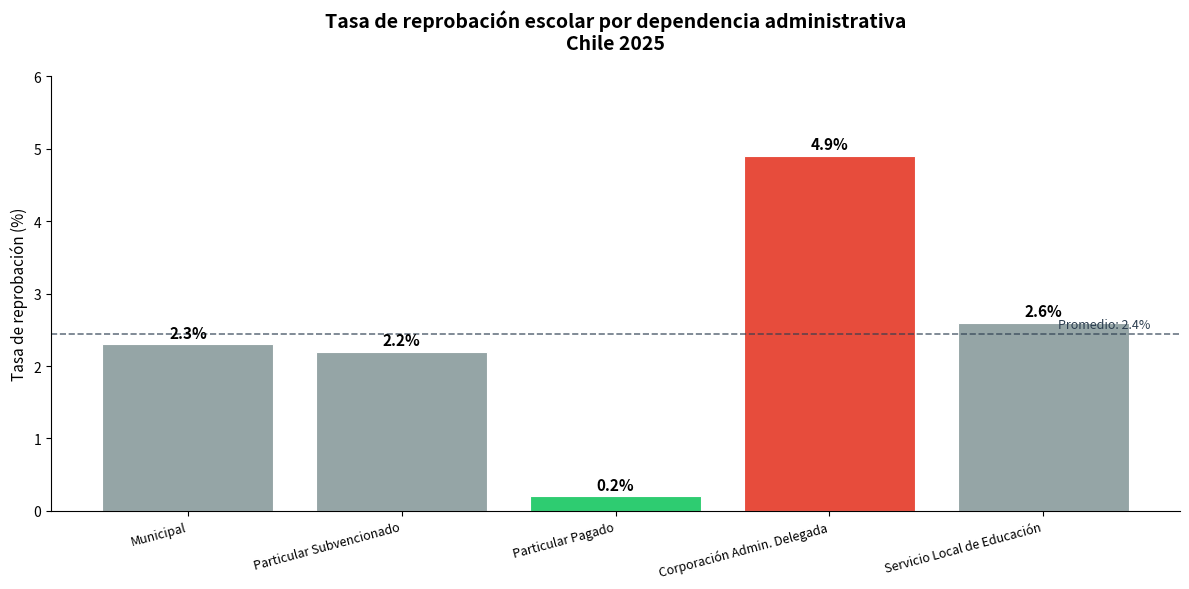

The matplotlib source for this figure:
# pandas es la librería principal para trabajar con tablas de datos en Python
import pandas as pd
# matplotlib.pyplot permite crear gráficos
import matplotlib.pyplot as plt

# Creamos un diccionario con los datos: cada clave es el nombre de una columna
# y cada valor es una lista con los datos de esa columna (uno por tipo de colegio)
# Fuente: Centro de Estudios MINEDUC
data = {
    'tipo_colegio': ['Municipal', 'Particular Subvencionado', 'Particular Pagado',
                      'Corporación Admin. Delegada', 'Servicio Local de Educación'],
    'promovido': [701847, 1700220, 302878, 41052, 400176],
    'reprobado': [18634, 41717, 709, 2389, 12136],
    'trasladado': [60800, 124646, 8684, 4711, 37026],
    'retirado': [18907, 40698, 1871, 972, 14036],
    'total': [800492, 1911961, 315275, 49134, 463473]
}

# pd.DataFrame convierte el diccionario en una tabla (filas x columnas)
# como una hoja de cálculo, que guardamos en la variable df
df = pd.DataFrame(data)

# Mostramos la tabla en la consola para verificar que los datos cargaron bien
print(df)

# Calculamos tasas porcentuales dividiendo cada categoría por el total
# y multiplicando por 100. .round(1) redondea a 1 decimal.
# Usamos tasas (%) en vez de valores absolutos para poder comparar grupos
# de distinto tamaño (ej: 1.9M subvencionados vs 49K corp. delegada)
df['tasa_aprobacion'] = (df['promovido'] / df['total'] * 100).round(1)
df['tasa_reprobacion'] = (df['reprobado'] / df['total'] * 100).round(1)
df['tasa_retiro'] = (df['retirado'] / df['total'] * 100).round(1)

# Imprimimos solo las columnas relevantes para el análisis
# La notación df[['col1', 'col2']] selecciona un subconjunto de columnas
print("\n--- Tasas porcentuales ---")
print(df[['tipo_colegio', 'tasa_aprobacion', 'tasa_reprobacion', 'tasa_retiro']])

# Gráfico profesional: tasa de reprobación
fig, ax = plt.subplots(figsize=(12, 6))

colores = ['#e74c3c' if x == df['tasa_reprobacion'].max()
           else '#2ecc71' if x == df['tasa_reprobacion'].min()
           else '#95a5a6' for x in df['tasa_reprobacion']]

bars = ax.bar(df['tipo_colegio'], df['tasa_reprobacion'],
              color=colores, edgecolor='white', linewidth=0.8)

# Anotaciones encima de cada barra
for bar, val in zip(bars, df['tasa_reprobacion']):
    ax.text(bar.get_x() + bar.get_width()/2, bar.get_height() + 0.05,
            f'{val}%', ha='center', va='bottom', fontsize=11, fontweight='bold')

# Línea de promedio
promedio = df['tasa_reprobacion'].mean()
ax.axhline(promedio, color='#2c3e50', linestyle='--', linewidth=1.2, alpha=0.7)
ax.text(4.5, promedio + 0.08, f'Promedio: {promedio:.1f}%',
        ha='right', fontsize=9, color='#2c3e50')

ax.set_title('Tasa de reprobación escolar por dependencia administrativa\nChile 2025',
             fontsize=14, fontweight='bold', pad=20)
ax.set_ylabel('Tasa de reprobación (%)', fontsize=11)
ax.set_ylim(0, 6)
ax.tick_params(axis='x', labelsize=9)
ax.spines['top'].set_visible(False)
ax.spines['right'].set_visible(False)

plt.xticks(rotation=15, ha='right')
plt.tight_layout()
plt.savefig('tasa_reprobacion.png', dpi=150, bbox_inches='tight')
print("Gráfico guardado")
